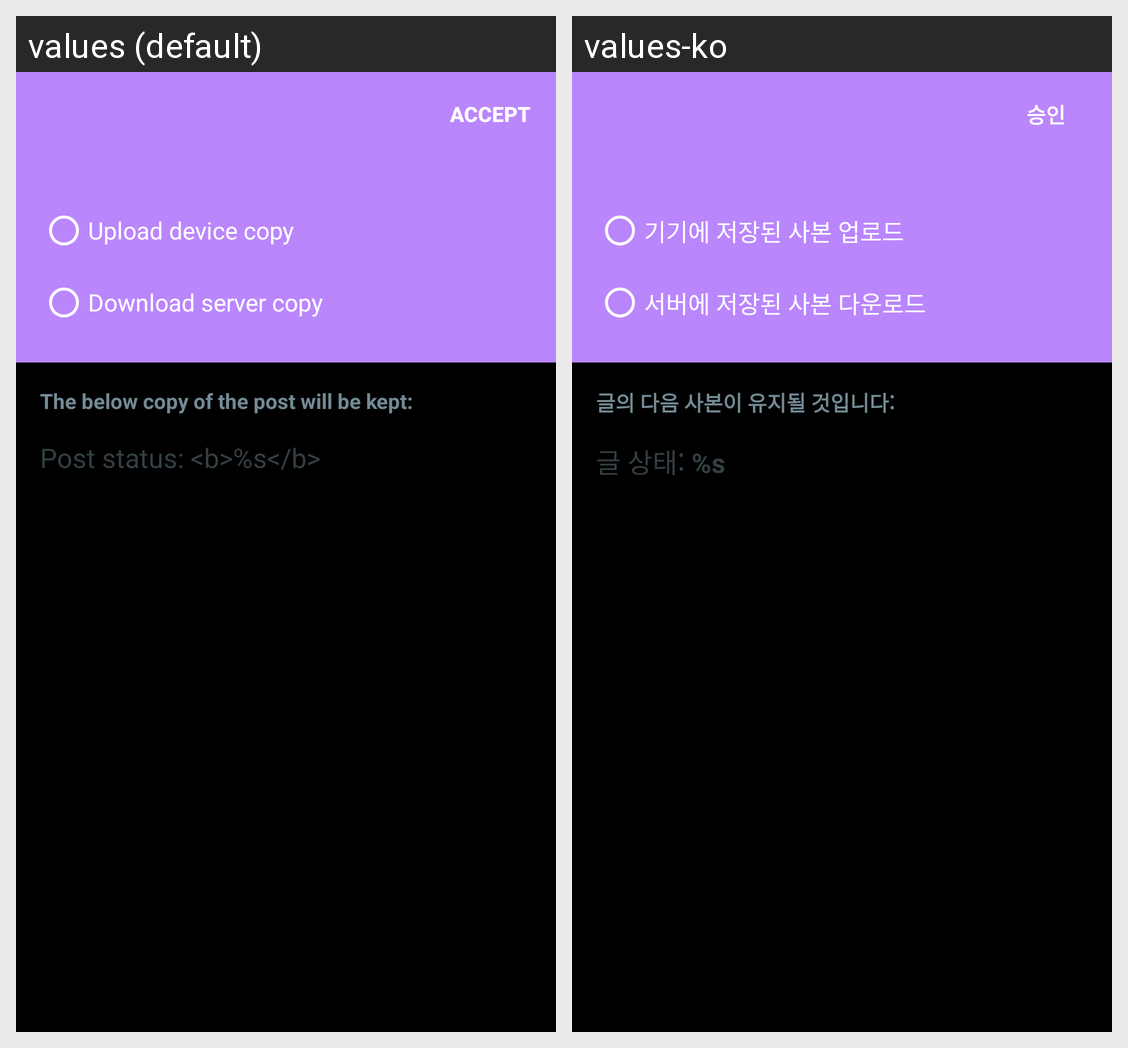

Translations of the strings shown on this Android screen, per locale in the grid:
Android screen res/layout/activity_post_conflict_resolution.xml rendered under 2 locales, left to right: values (default), values-ko. Device: Nexus 5 (rendered at 1080×1920; each locale shown at half size, 540×960, under a caption strip naming it); theme AppTheme.
Strings drawn on this screen, with the default value and each locale's value (text and hints the layout hard-codes, and strings that could not be matched under every locale, appear in the picture but are not listed):

accept
  values: Accept
  values-ko: 승인

conflict_choice_use_device_copy
  values: Upload device copy
  values-ko: 기기에 저장된 사본 업로드

conflict_choice_use_server_copy
  values: Download server copy
  values-ko: 서버에 저장된 사본 다운로드

conflict_post_preview_title
  values: The below copy of the post will be kept:
  values-ko: 글의 다음 사본이 유지될 것입니다:

conflict_post_preview_status
  values: Post status: <b>%s</b>
  values-ko: 글 상태: %s
